Image classification data set "data" (dark-capricornus/Brain-tumor-detection-using-cnn on GitHub). Class labels (2): no tumor, tumor.

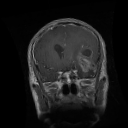
Label: tumor

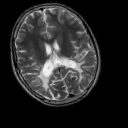
Label: no tumor

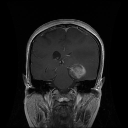
Label: tumor

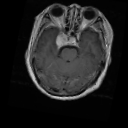
Label: tumor

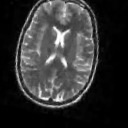
Label: no tumor

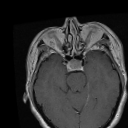
Label: tumor
